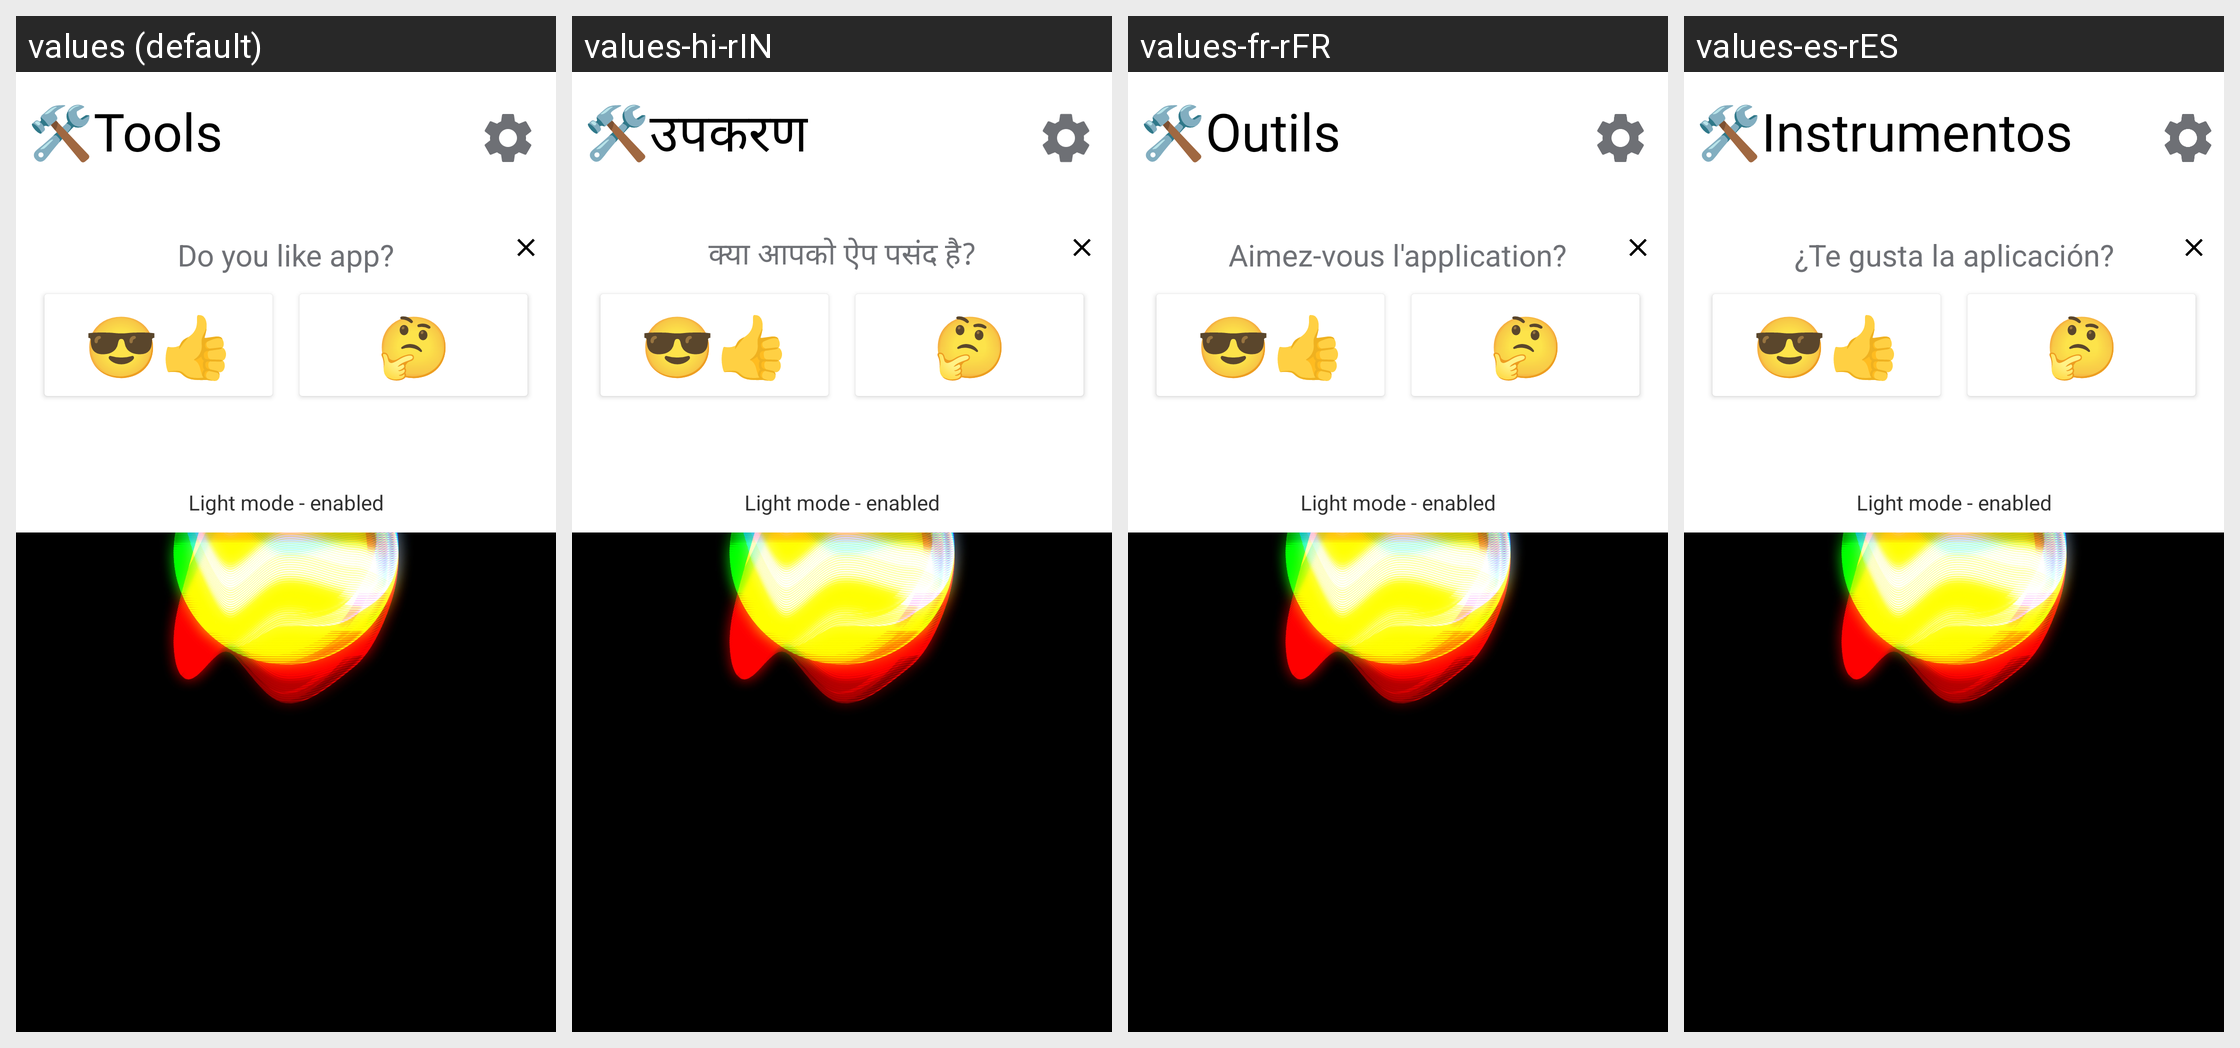

For this localized Android screen grid, give each drawn string resource with its value in every locale shown.
Android screen res/layout/fragment_tools_manager.xml rendered under 4 locales, left to right: values (default), values-hi-rIN, values-fr-rFR, values-es-rES. Device: Nexus 5 (rendered at 1080×1920; each locale shown at half size, 540×960, under a caption strip naming it); theme Theme.splashScreenTheme.
Other locales in the repository, not shown: values-de-rDE.
Strings drawn on this screen, with the default value and each locale's value (text and hints the layout hard-codes, and strings that could not be matched under every locale, appear in the picture but are not listed):

mainscreen_tools
  values: 🛠️Tools
  values-hi-rIN: 🛠उपकरण
  values-fr-rFR: 🛠️Outils
  values-es-rES: 🛠Instrumentos

tool_manager_screen_do_you_like_app
  values: Do you like app?
  values-hi-rIN: क्या आपको ऐप पसंद है?
  values-fr-rFR: Aimez-vous l'application?
  values-es-rES: ¿Te gusta la aplicación?
